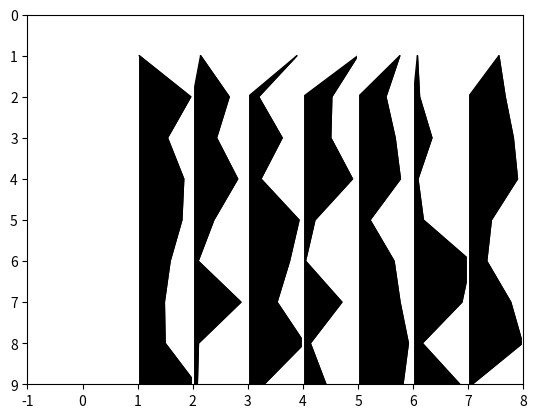

This figure's Python source:
import numpy as np
import matplotlib.pyplot as plt

def wigb(a=[],scal=0,x=0,z=0,amx=0):
#  WIGB: Plot seismic data using wiggles.
#
#  WIGB(a,scal,x,z,amx) 
#
#  IN  a:     地震数据 (a ndarray, traces are columns)
#      scale: multiple data by scal
#      x:     x轴(often offset)
#      z:     y轴 (often time)
#
#  Note
#
#    If only 'a' is enter, 'scal,x,z,amn,amx' are set automatically; 
#    otherwise, 'scal' is a scalar; 'x, z' are vectors for annotation in 
#    offset and time, amx are the amplitude range.
#
    if a==[]:
        nx, nz = 10, 10
        a = np.random.random((nz,nx))
        # print(a)
    nz, nx = a.shape

    trmx = np.max(np.abs(a),axis=0)
    if amx==0:
        amx = np.mean(trmx)
    if x==0:
        x = np.arange(1,nx+1,1)
        z = np.arange(1,nz+1,1)
    if scal==0:
        scal = 1
    
    if nx <=1:
        print('ERR:PlotWig: nx has to be more than 1')
        return 
    
# take the average as dx
    dx1 = np.abs(x[1:nx]-x[0:nx-1])
    dx = np.median(dx1)


    dz = z[1]-z[0]
    xmax, xmin = a.max(), a.min()

    a = a * dx / amx
    a = a * scal

    print(' PlotWig: data range [%f, %f], plotted max %f \n'%(xmin,xmax,amx))

    # set display range

    x1 = min(x) - 2.0*dx
    x2 = max(x) - 2.0*dx
    z1 = min(z) - dz
    z2 = max(z) - dz

    fig = plt.figure()
    plt.xlim([x1,x2])
    plt.ylim([z1,z2])
    plt.gca().invert_yaxis()


    zstart, zend = z[0], z[-1]

    fillcolor = [0, 0, 0]
    linecolor = [0, 0, 0]
    linewidth = 1.


    for i in range(0,nx):
        if not trmx[i]==0:
            tr = a[:,i]
            s = np.sign(tr)
            i1 = []
            for j in range(0,nz):
                if j==nz-1:
                    continue
                if not s[j]==s[j+1]:
                    i1.append(j)
            npos = len(i1)

            i1 = np.array(i1)
            if len(i1)==0:
                zadd=np.array(())
            else:
                zadd = i1 + tr[i1] / (tr[i1]-tr[i1+1])
            aadd = np.zeros(zadd.shape)

            zpos = np.where(tr>0)
            tmp = np.append(zpos,zadd)
            zz = np.sort(tmp)
            # iz =np.array(())
            # for j in range(0,len(tmp)):
            #     iz=np.append(iz,np.where(zz==tmp[j]))
            iz = np.argsort(tmp)
            aa = np.append(tr[zpos],aadd)
            iz=iz.astype(int)
            aa = aa[iz]


            if tr[0]>0:
                a0,z0=0,1.00
            else:
                a0,z0=0,zadd[0]
            if tr[nz-1]>0:
                a1,z1=0,nz
            else:
                a1,z1=0,zadd.max()
            
            zz = np.append(np.append(np.append(z0,zz),z1),z0)
            aa = np.append(np.append(np.append(a0,aa),a1),a0)

            zzz = zstart + zz * dz - dz
            plt.fill(aa+x[i], zzz+1, color=fillcolor)
            plt.plot(x[i]+[0,0],[zstart,zend],color=[1,1,1])

            plt.plot(x[i]+tr,z,color=linecolor,linewidth=linewidth)
        else:
            plt.plot([x[i],x[i]],[zstart,zend],color=linecolor,linewidth=linewidth)
    plt.show()


        

if __name__=='__main__':
    wigb()
